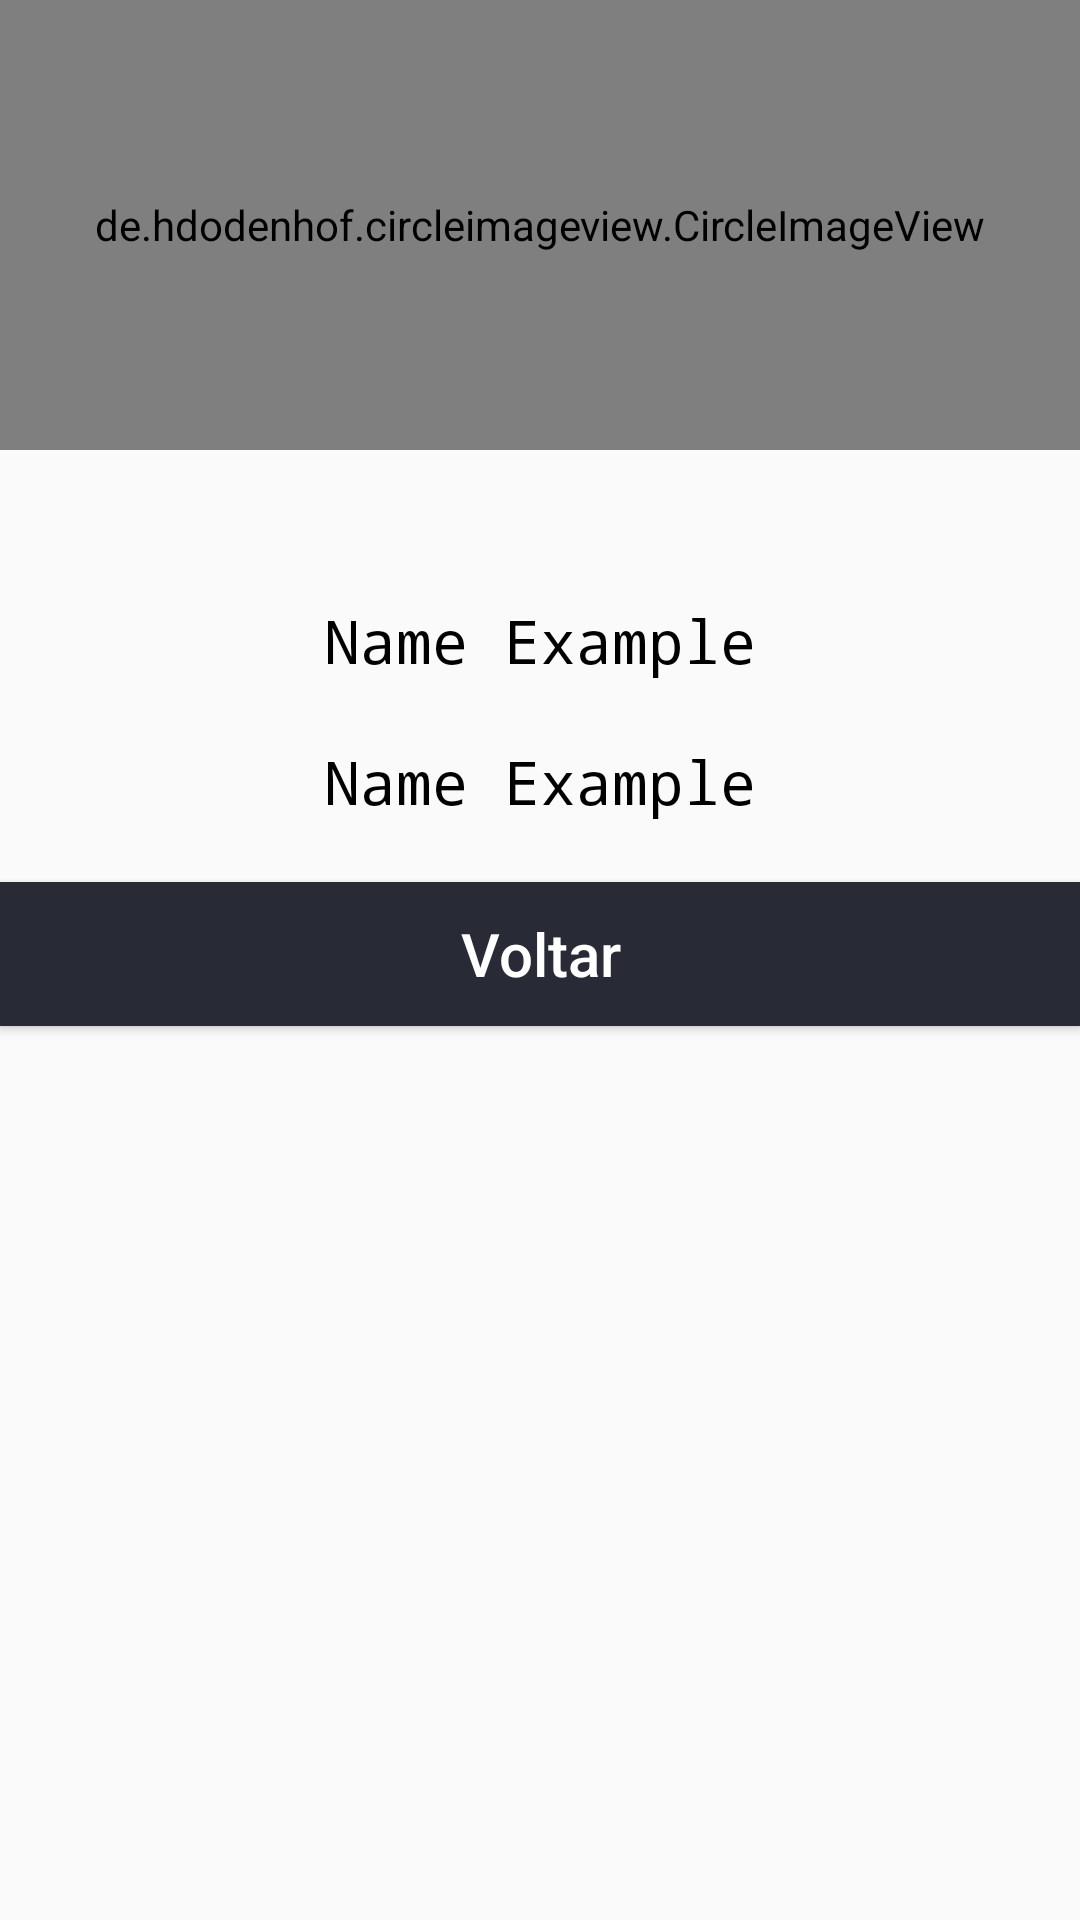

Layout XML and referenced resources for this Android screen:
<!-- AndroidManifest.xml: application theme AppTheme -->
<!-- res/layout/fragment_dialog_person.xml -->
<?xml version="1.0" encoding="utf-8"?>
<LinearLayout xmlns:android="http://schemas.android.com/apk/res/android"
    android:layout_width="match_parent"
    android:layout_height="wrap_content"
    xmlns:app="http://schemas.android.com/apk/res-auto"
    android:orientation="vertical"
    android:layout_margin="40dp">
    
    <de.hdodenhof.circleimageview.CircleImageView
        android:id="@+id/imv_avatar_user_dialog"
        android:layout_width="match_parent"
        android:layout_height="150dp"
        android:src="@drawable/logo_ninetails"
        android:background="@color/colorPrimary"
        android:padding="20dp"
        app:civ_border_width="3dp"
        app:civ_border_color="@android:color/white"/>

    <TextView
        android:id="@+id/txv_user_dialog"
        android:layout_width="match_parent"
        android:layout_height="wrap_content"
        android:layout_marginTop="50dp"
        android:breakStrategy="high_quality"
        android:fontFamily="monospace"
        android:justificationMode="inter_word"
        android:text="@string/nameExample"
        android:textAlignment="center"
        android:textColor="@android:color/black"
        android:textSize="20sp"
        android:layout_marginHorizontal="20dp"/>

    <TextView
        android:id="@+id/txv_email_dialog"
        android:layout_width="match_parent"
        android:layout_height="wrap_content"
        android:layout_marginTop="20dp"
        android:breakStrategy="high_quality"
        android:fontFamily="monospace"
        android:justificationMode="inter_word"
        android:text="@string/nameExample"
        android:textAlignment="center"
        android:textColor="@android:color/black"
        android:textSize="20sp"
        android:layout_marginHorizontal="20dp"/>

    <Button
        android:id="@+id/btn_close_dialog"
        android:layout_width="match_parent"
        android:layout_height="wrap_content"
        android:layout_marginTop="20dp"
        android:textSize="20sp"
        android:textAlignment="center"
        android:textAllCaps="false"
        android:textColor="@android:color/white"
        android:text="@string/btn_back"
        android:background="@color/colorPrimary"/>

</LinearLayout>
<!-- resources referenced by this layout -->
<resources>
  <color name="colorPrimary">#282A36</color>
  <!-- drawable logo_ninetails: png bitmap (drawable, 4245 bytes) -->
  <string name="btn_back">Voltar</string>
  <string name="nameExample">Name Example</string>
  <style name="AppTheme" parent="Theme.AppCompat.Light.DarkActionBar">
          <item name="colorPrimary">@color/colorPrimary</item>
          <item name="colorPrimaryDark">@color/colorPrimaryDark</item>
          <item name="colorAccent">@color/colorAccent</item>
      </style>
  <color name="colorPrimaryDark">#44475A</color>
  <color name="colorAccent">#EFB0D1</color>
</resources>
